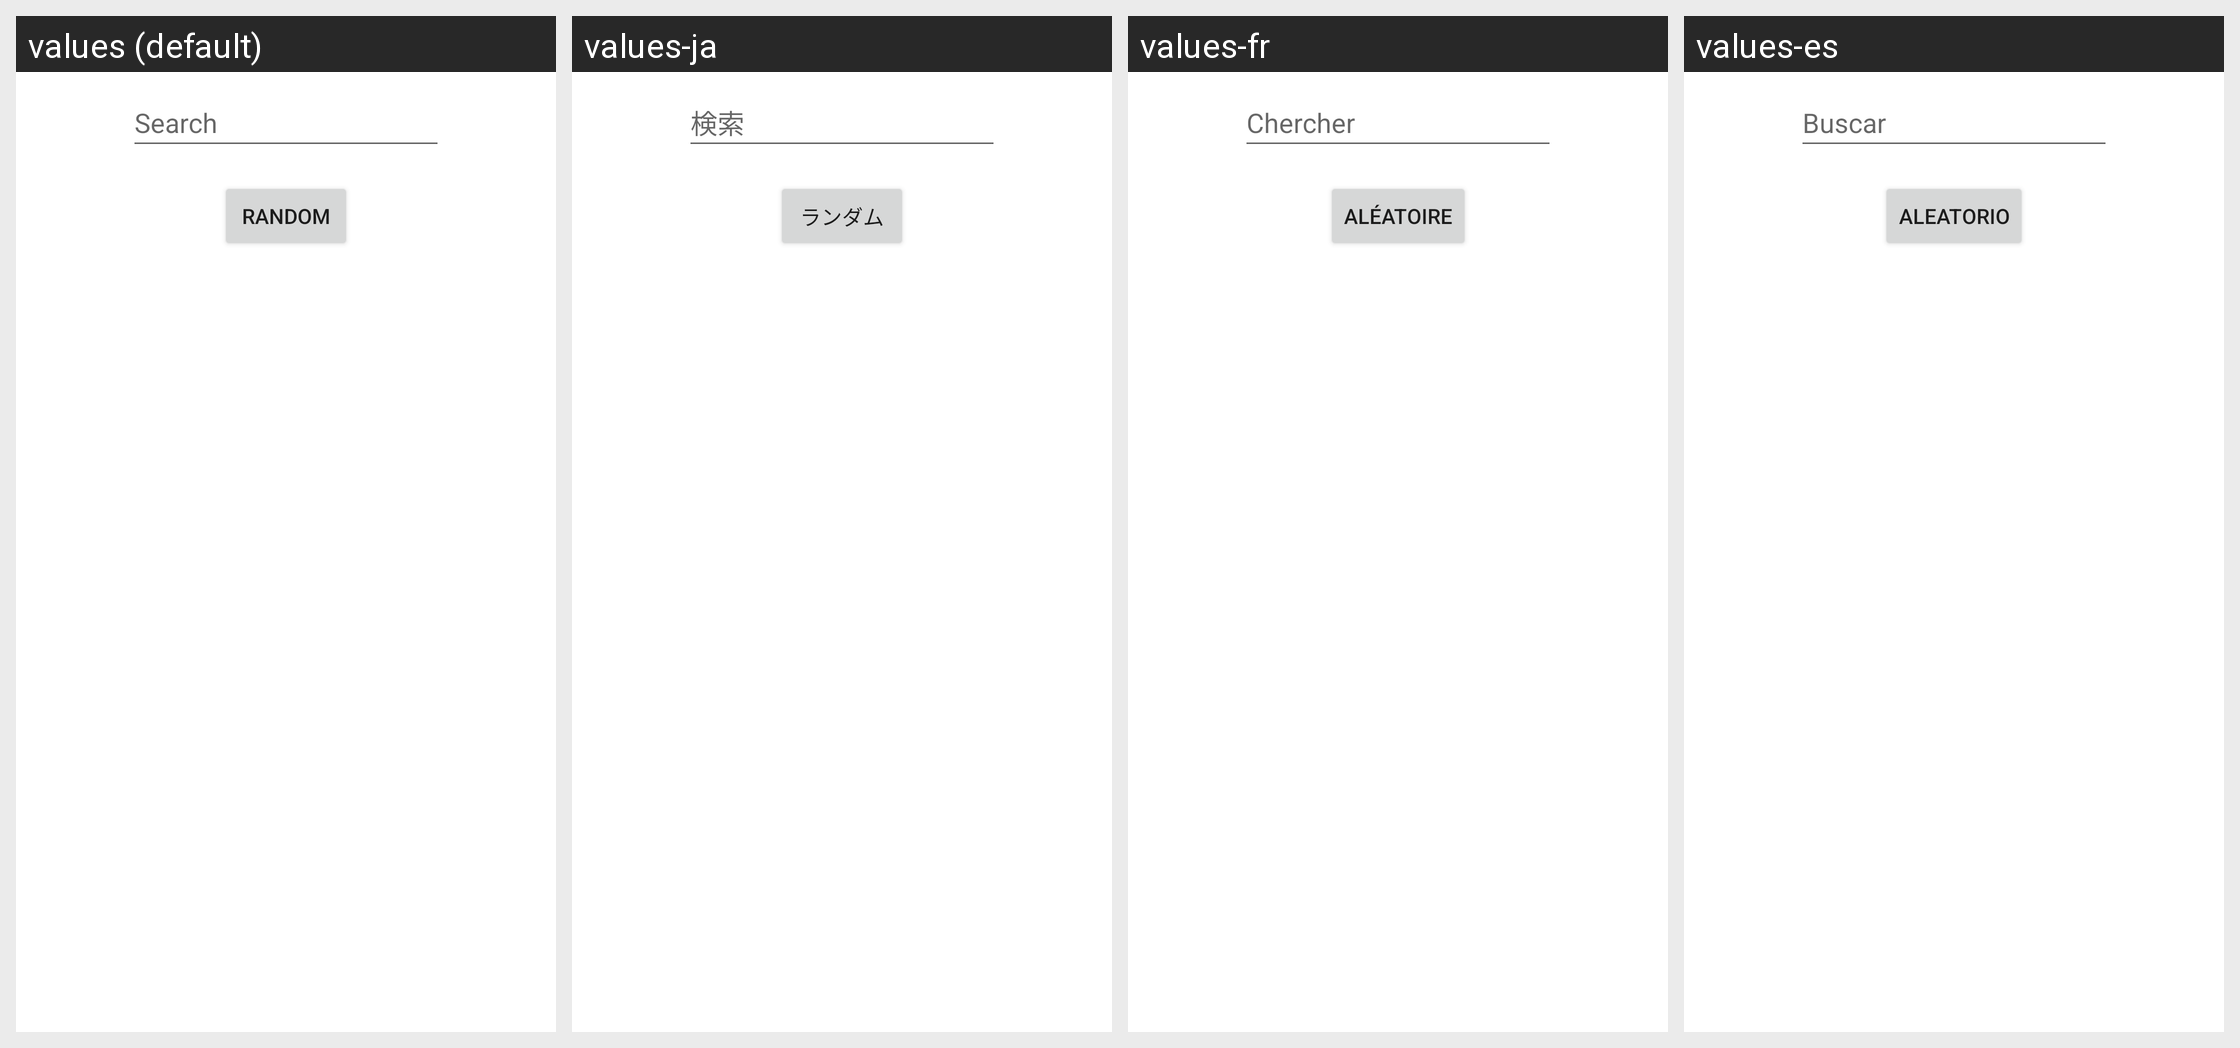

Strings drawn on this Android screen and how each of the app's shown locales translates them:
Android screen res/layout/fragment_music.xml rendered under 4 locales, left to right: values (default), values-ja, values-fr, values-es. Device: Nexus 5 (rendered at 1080×1920; each locale shown at half size, 540×960, under a caption strip naming it); theme Theme.Euphonia.
Strings drawn on this screen, with the default value and each locale's value (text and hints the layout hard-codes, and strings that could not be matched under every locale, appear in the picture but are not listed):

sort_random
  values: Random
  values-ja: ランダム
  values-fr: Aléatoire
  values-es: Aleatorio

view_search
  values: Search
  values-ja: 検索
  values-fr: Chercher
  values-es: Buscar
